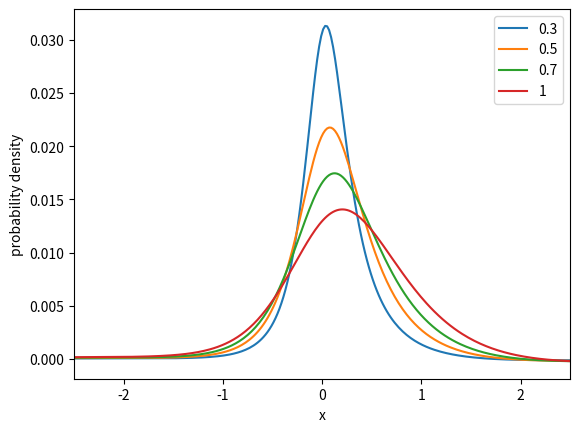

Generate this figure with matplotlib:
from scipy.special import gamma
import numpy as np
import matplotlib.pyplot as plt
from numpy.fft import ifft, ifftshift

from mpl_toolkits.mplot3d import Axes3D

# hf = plt.figure()
# ha = hf.add_subplot(111, projection='3d')


def char_function(t, b, T=1, n=500, freq_space=100):
    assert 0 < b <= 1
    z = np.linspace(-freq_space, 0, n // 2)
    res_1 = gamma(1 - b + b * z * 1j) * gamma(1 - b * z * 1j) / gamma(1 - b)
    part1 = np.power(res_1, t / T)
    z = np.linspace(0, freq_space, n // 2)
    res_1 = gamma(1 - b + b * z * 1j) * gamma(1 - b * z * 1j) / gamma(1 - b)
    part2 = np.power(res_1, t / T)
    res = np.append(part2, part1)
    return res


def z_pdf_function(b, n=500):
    x = np.linspace(-10, 10, n)
    return ((1 - b) / b) * np.exp(x * ((1 - b) / b)) / np.power(1 + np.exp(x / b), 2 - b)


def pdf_generalized_z(t, b, T=1, n=500, freq_space=100):
    return ifftshift(ifft(char_function(t, b, T, n, freq_space)))


# t = np.linspace(0.1, 1, 500)
# x = np.linspace(-5, 5, 500)
#
# X, Y = np.meshgrid(x, t)
#
# plot_z = np.array([pdf_generalized_z(i, 0.5).real for i in t]).reshape(len(t), len(x))
#
# ha.plot_surface(X, Y, plot_z, antialiased=False, alpha=0.1, color='b')
# plt.xlabel('x')
# plt.ylabel('time')
# ha.set_zlabel('probability density')
# ha.set_xlim(-2, 2)


plt.plot(np.linspace(-5, 5, 500), pdf_generalized_z(0.3, 0.5))
plt.plot(np.linspace(-5, 5, 500), pdf_generalized_z(0.5, 0.5))
plt.plot(np.linspace(-5, 5, 500), pdf_generalized_z(0.7, 0.5))
plt.plot(np.linspace(-5, 5, 500), pdf_generalized_z(1, 0.5))
plt.legend(['0.3', '0.5', '0.7', '1'])
plt.xlim(-2.5, 2.5)
plt.xlabel('x')
plt.ylabel('probability density')

plt.show()


end = None
